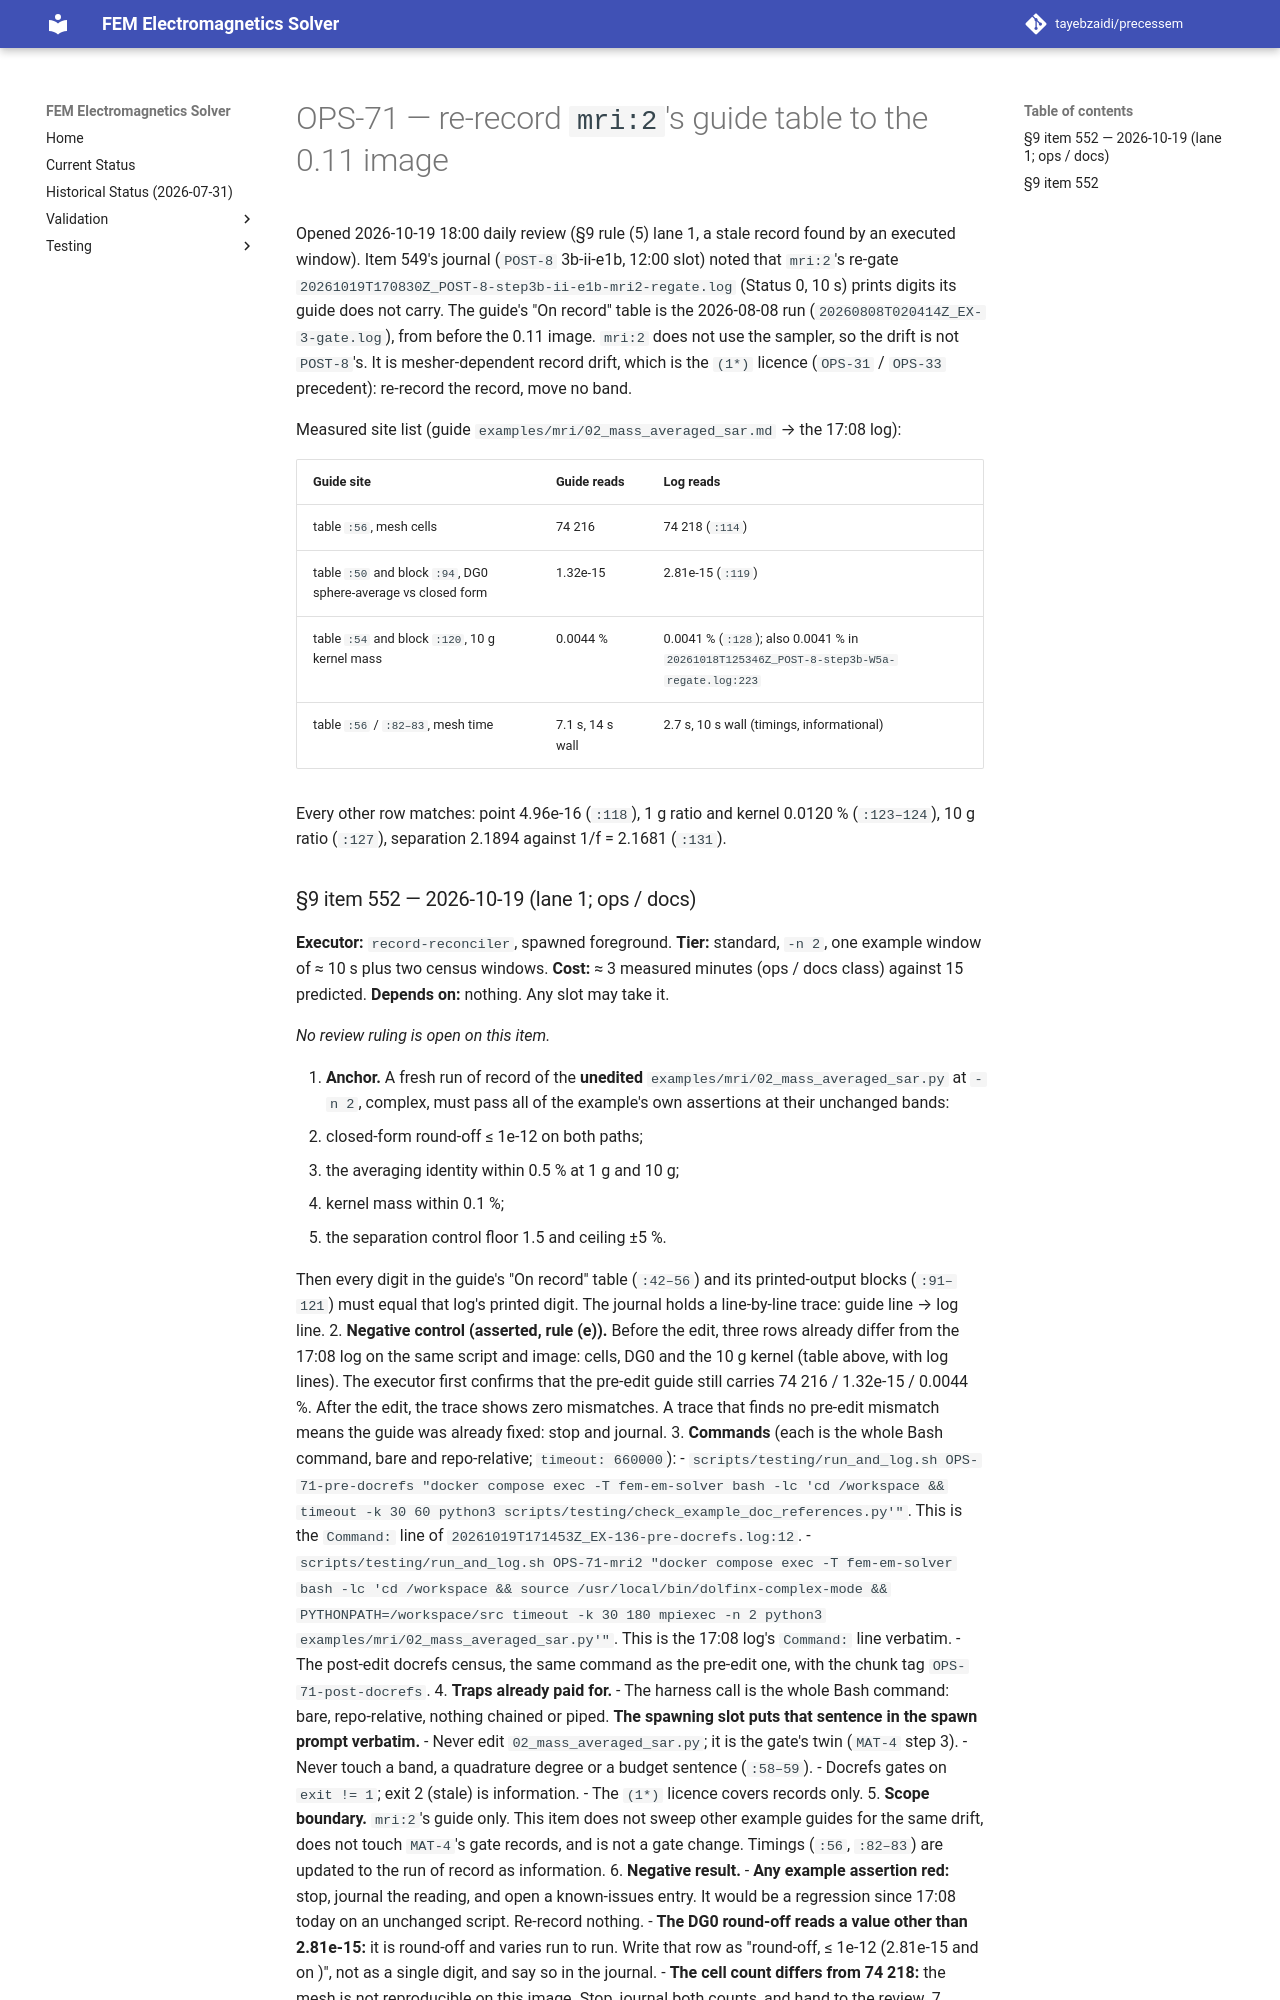

repository: tayebzaidi/precessem · page: planning/chunks/OPS-71/index.html · generator: mkdocs

# OPS-71 — re-record `mri:2`'s guide table to the 0.11 image

Opened 2026-10-19 18:00 daily review (§9 rule (5) lane 1, a stale record found by an executed window). Item 549's journal (`POST-8` 3b-ii-e1b, 12:00 slot) noted that `mri:2`'s re-gate `20261019T170830Z_POST-8-step3b-ii-e1b-mri2-regate.log` (Status 0, 10 s) prints digits its guide does not carry. The guide's "On record" table is the 2026-08-08 run (`20260808T020414Z_EX-3-gate.log`), from before the 0.11 image. `mri:2` does not use the sampler, so the drift is not `POST-8`'s. It is mesher-dependent record drift, which is the `(1*)` licence (`OPS-31` / `OPS-33` precedent): re-record the record, move no band.

Measured site list (guide `examples/mri/02_mass_averaged_sar.md` → the 17:08 log):

| Guide site | Guide reads | Log reads |
|---|---|---|
| table `:56`, mesh cells | 74 216 | 74 218 (`:114`) |
| table `:50` and block `:94`, DG0 sphere-average vs closed form | 1.32e-15 | 2.81e-15 (`:119`) |
| table `:54` and block `:120`, 10 g kernel mass | 0.0044 % | 0.0041 % (`:128`); also 0.0041 % in `20261018T125346Z_POST-8-step3b-W5a-regate.log:223` |
| table `:56` / `:82–83`, mesh time | 7.1 s, 14 s wall | 2.7 s, 10 s wall (timings, informational) |

Every other row matches: point 4.96e-16 (`:118`), 1 g ratio and kernel 0.0120 % (`:123–124`), 10 g ratio (`:127`), separation 2.1894 against 1/f = 2.1681 (`:131`).
